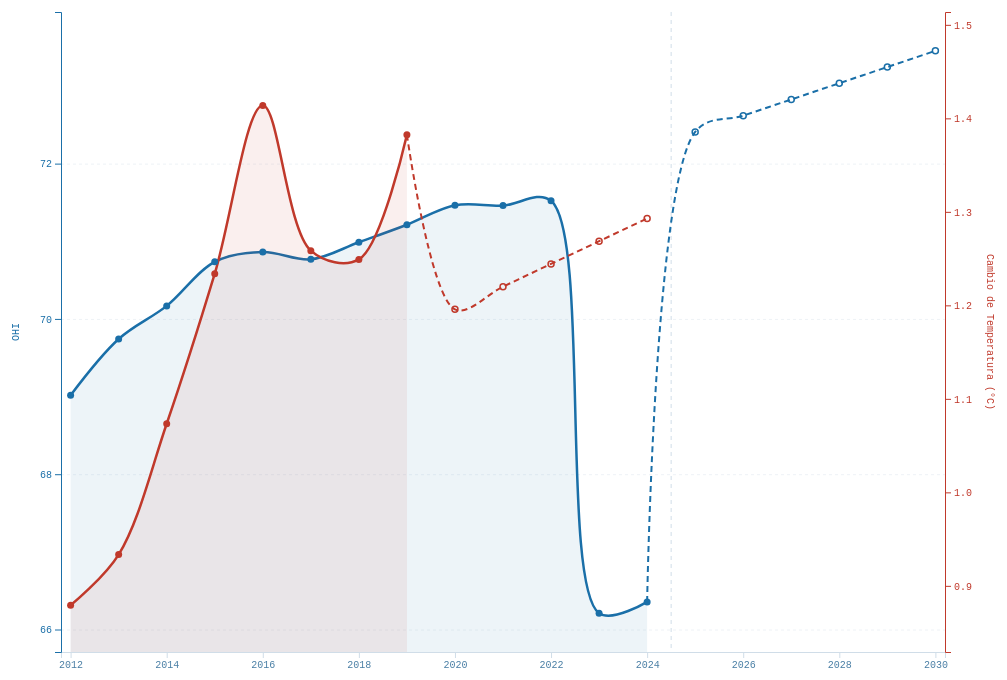
D3 v7 page, settled after 360 driven frames (6 s of simulated time); the page loaded 2 data file(s).


    const histYearsOhi  = [2012,2013,2014,2015,2016,2017,2018,2019,2020,2021,2022,2023,2024];
    const projYearsOhi  = [2025,2026,2027,2028,2029,2030];
    const histYearsTemp = [2012,2013,2014,2015,2016,2017,2018,2019];
    const projYearsTemp = [2020,2021,2022,2023,2024];
    const years         = histYearsOhi;
    const projYears     = projYearsOhi;
    const allYears      = [...histYearsOhi, ...projYearsOhi];
    const margin     = { top: 14, right: 54, bottom: 42, left: 54 };
    const tooltip   = document.getElementById('tooltip');
    const chartTitle = document.getElementById('chart-title');
    const chartSub   = document.getElementById('chart-subtitle');

    Promise.all([
      d3.csv('OHI_full.csv'),
      d3.csv('CT_full.csv')
    ]).then(([ohiCsv, tempCsv]) => {

      // OHI: hist 2012-2024, proj 2025-2030 — ya vienen en el CSV
      const globalOhiData = histYearsOhi.map(y => {
        const vals = ohiCsv.map(d => parseFloat(d[y])).filter(v => !isNaN(v));
        return { year: y, value: d3.mean(vals) };
      });
      const globalOhiProj = projYearsOhi.map(y => {
        const vals = ohiCsv.map(d => parseFloat(d[y])).filter(v => !isNaN(v));
        return { year: y, value: d3.mean(vals), lo: null, hi: null };
      });

      // Temperatura: hist 2012-2019, proj 2020-2024 — ya vienen en CT_full
      const globalTempData = histYearsTemp.map(y => {
        const vals = tempCsv.map(d => parseFloat(d[`Y${y}`])).filter(v => !isNaN(v));
        return { year: y, value: d3.mean(vals) };
      });
      const globalTempProj = projYearsTemp.map(y => {
        const vals = tempCsv.map(d => parseFloat(d[`Y${y}`])).filter(v => !isNaN(v));
        return { year: y, value: d3.mean(vals), lo: null, hi: null };
      });

      // --- Dimensiones SVG ---
      const W0 = document.getElementById('chart').clientWidth || 800;
      const usedH = document.querySelector('h1').offsetHeight
                  + document.querySelector('p.subtitle').offsetHeight
                  + document.getElementById('legend').offsetHeight + 28;
      const H0 = Math.max(120, window.innerHeight - usedH);
      const W  = W0 - margin.left - margin.right;
      const H  = H0 - margin.top  - margin.bottom;

      const x = d3.scalePoint().domain(allYears).range([0, W]).padding(0.2);

      const svg = d3.select('#chart').append('svg')
        .attr('width', W0).attr('height', H0)
        .append('g').attr('transform', `translate(${margin.left},${margin.top})`);

      // Grid
      const gridG = svg.append('g').attr('class', 'grid');

      // Separador
      svg.append('line').attr('id', 'separator')
        .attr('x1', x(2024) + x.step() * 0.5).attr('x2', x(2024) + x.step() * 0.5)
        .attr('y1', 0).attr('y2', H)
        .attr('stroke', '#d0dde8').attr('stroke-dasharray', '4,4').attr('stroke-width', 1);

      // Ejes (se actualizan con las escalas)
      const axisBottomG = svg.append('g').attr('class', 'axis-bottom').attr('transform', `translate(0,${H})`);
      const axisLeftG   = svg.append('g').attr('class', 'axis-left');
      const axisRightG  = svg.append('g').attr('class', 'axis-right').attr('transform', `translate(${W},0)`);

      svg.append('text').attr('class', 'axis-label-left')
        .attr('transform', 'rotate(-90)').attr('x', -H/2).attr('y', -42)
        .attr('text-anchor', 'middle').text('OHI');
      svg.append('text').attr('class', 'axis-label-right')
        .attr('transform', 'rotate(90)').attr('x', H/2).attr('y', -W-42)
        .attr('text-anchor', 'middle').text('Cambio de Temperatura (°C)');

      // Capas de datos (se redibujan)
      const areaOhiPath    = svg.append('path').attr('id', 'area-ohi');
      const bandOhiPath    = svg.append('path').attr('id', 'band-ohi');
      const lineOhiPath    = svg.append('path').attr('id', 'line-ohi').attr('fill','none').attr('stroke','#1a6fa8').attr('stroke-width',2.5);
      const lineOhiProjPath= svg.append('path').attr('id', 'line-ohi-proj').attr('fill','none').attr('stroke','#1a6fa8').attr('stroke-width',2).attr('stroke-dasharray','6,4');
      const areaTempPath   = svg.append('path').attr('id', 'area-temp');
      const bandTempPath   = svg.append('path').attr('id', 'band-temp');
      const lineTempPath   = svg.append('path').attr('id', 'line-temp').attr('fill','none').attr('stroke','#c0392b').attr('stroke-width',2.5);
      const lineTempProjPath=svg.append('path').attr('id', 'line-temp-proj').attr('fill','none').attr('stroke','#c0392b').attr('stroke-width',2).attr('stroke-dasharray','6,4');
      const dotsG          = svg.append('g').attr('id', 'dots');
      const overlayG       = svg.append('g').attr('id', 'overlay');

      function render(ohiData, ohiProj, tempData, tempProj, label) {
        const ohiLast  = ohiData[ohiData.length - 1];
        const tempLast = tempData[tempData.length - 1];

        const allOhiVals  = [...ohiData, ...ohiProj].flatMap(d => [d.value, d.lo ?? d.value, d.hi ?? d.value]);
        const allTempVals = [...tempData, ...tempProj].flatMap(d => [d.value, d.lo ?? d.value, d.hi ?? d.value]);

        const yOhi  = d3.scaleLinear().domain([d3.min(allOhiVals)-0.5,  d3.max(allOhiVals)+0.5]).range([H,0]);
        const yTemp = d3.scaleLinear().domain([d3.min(allTempVals)-0.05, d3.max(allTempVals)+0.1]).range([H,0]);

        gridG.call(d3.axisLeft(yOhi).tickSize(-W).tickFormat('').ticks(5));
        axisBottomG.call(d3.axisBottom(x).tickFormat(d3.format('d')).tickValues(allYears.filter((_,i) => i%2===0)));
        axisLeftG.call(d3.axisLeft(yOhi).ticks(5));
        axisRightG.call(d3.axisRight(yTemp).ticks(5));

        const lineGen = yScale => d3.line().x(d => x(d.year)).y(d => yScale(d.value)).curve(d3.curveCatmullRom);
        const bandGen = yScale => d3.area().x(d => x(d.year)).y0(d => yScale(d.lo)).y1(d => yScale(d.hi)).curve(d3.curveCatmullRom);
        const areaGen = (yScale) => d3.area().x(d => x(d.year)).y0(H).y1(d => yScale(d.value)).curve(d3.curveCatmullRom);

        areaOhiPath.datum(ohiData).attr('fill','rgba(26,111,168,0.08)').attr('d', areaGen(yOhi));
        bandOhiPath.datum([{year:ohiLast.year,lo:ohiLast.value,hi:ohiLast.value},...ohiProj]).attr('fill','rgba(26,111,168,0.12)').attr('d',bandGen(yOhi));
        lineOhiPath.datum(ohiData).attr('d', lineGen(yOhi)(ohiData));
        lineOhiProjPath.datum([ohiLast,...ohiProj]).attr('d', lineGen(yOhi)([ohiLast,...ohiProj]));

        areaTempPath.datum(tempData).attr('fill','rgba(192,57,43,0.08)').attr('d', areaGen(yTemp));
        bandTempPath.datum([{year:tempLast.year,lo:tempLast.value,hi:tempLast.value},...tempProj]).attr('fill','rgba(192,57,43,0.12)').attr('d',bandGen(yTemp));
        lineTempPath.datum(tempData).attr('d', lineGen(yTemp)(tempData));
        lineTempProjPath.datum([tempLast,...tempProj]).attr('d', lineGen(yTemp)([tempLast,...tempProj]));

        dotsG.selectAll('circle').remove();
        dotsG.selectAll('.dh').data(ohiData).enter().append('circle')
          .attr('cx',d=>x(d.year)).attr('cy',d=>yOhi(d.value)).attr('r',3.5).attr('fill','#1a6fa8');
        dotsG.selectAll('.dp').data(ohiProj).enter().append('circle')
          .attr('cx',d=>x(d.year)).attr('cy',d=>yOhi(d.value)).attr('r',3).attr('fill','none').attr('stroke','#1a6fa8').attr('stroke-width',1.5);
        dotsG.selectAll('.th').data(tempData).enter().append('circle')
          .attr('cx',d=>x(d.year)).attr('cy',d=>yTemp(d.value)).attr('r',3.5).attr('fill','#c0392b');
        dotsG.selectAll('.tp').data(tempProj).enter().append('circle')
          .attr('cx',d=>x(d.year)).attr('cy',d=>yTemp(d.value)).attr('r',3).attr('fill','none').attr('stroke','#c0392b').attr('stroke-width',1.5);

        overlayG.selectAll('rect').remove();
        overlayG.selectAll('rect').data(allYears).enter().append('rect')
          .attr('x', y => x(y) - x.step()*0.4).attr('y',0)
          .attr('width', x.step()*0.8).attr('height',H).attr('fill','transparent')
          .on('mousemove', (event, y) => {
            const o = [...ohiData,...ohiProj].find(d=>d.year===y);
            const t = [...tempData,...tempProj].find(d=>d.year===y);
            const isProj = projYears.includes(y);
            tooltip.style.opacity = 1;
            tooltip.style.left = (event.clientX+14)+'px';
            tooltip.style.top  = (event.clientY-30)+'px';
            tooltip.innerHTML = `<strong>${y}${isProj?' · Proyección':''}</strong>
              <span class="ohi-val">OHI: ${o.value.toFixed(2)}${o && o.lo != null ?` [${o.lo.toFixed(2)}, ${o.hi.toFixed(2)}]`:''}</span><br>
              ${t ? `<span class="temp-val">Temp: ${t.value.toFixed(3)} °C${t.lo != null ?` [${t.lo.toFixed(3)}, ${t.hi.toFixed(3)}]`:''}</span>` : ''}`;
          })
          .on('mouseleave', () => { tooltip.style.opacity = 0; });

        chartTitle.textContent = label
          ? `OHI vs Temperatura — ${label}`
          : 'OHI Promedio Global vs Cambio de Temperatura';
        chartSub.textContent = label
          ? `${label} · Histórico 2012–2019 · Proyección OHI hasta 2030`
          : 'Promedio global · Histórico 2012–2019 · Proyección 2020–2030';
      }

      // Mostrar global al inicio
      render(globalOhiData, globalOhiProj, globalTempData, globalTempProj, null);

      // Click desde el mapa
      window.addEventListener('message', e => {
        if (e.data?.type !== 'countryClick') return;
        const name = e.data.country;

        const ohiRow = ohiCsv.find(d => d.REF_AREA_LABEL === name);
        const countryOhiData = ohiRow
          ? histYearsOhi.map(y => ({ year: y, value: parseFloat(ohiRow[y]) })).filter(d => !isNaN(d.value))
          : globalOhiData;
        const countryOhiProj = ohiRow
          ? projYearsOhi.map(y => ({ year: y, value: parseFloat(ohiRow[y]), lo: null, hi: null })).filter(d => !isNaN(d.value))
          : globalOhiProj;

        const tempRow = tempCsv.find(d => d.Area === name ||
          d.Area.toLowerCase().includes(name.toLowerCase()) ||
          name.toLowerCase().includes(d.Area.toLowerCase()));
        const countryTempData = tempRow
          ? histYearsTemp.map(y => ({ year: y, value: parseFloat(tempRow[`Y${y}`]) })).filter(d => !isNaN(d.value))
          : globalTempData;
        const countryTempProj = tempRow
          ? projYearsTemp.map(y => ({ year: y, value: parseFloat(tempRow[`Y${y}`]), lo: null, hi: null })).filter(d => !isNaN(d.value))
          : globalTempProj;

        render(
          countryOhiData.length  >= 2 ? countryOhiData  : globalOhiData,
          countryOhiProj.length  >= 1 ? countryOhiProj  : globalOhiProj,
          countryTempData.length >= 2 ? countryTempData : globalTempData,
          countryTempProj.length >= 1 ? countryTempProj : globalTempProj,
          name
        );
      });
    });
  

### data: CT_full.csv
Area Code, Area, Y1961, Y1962, Y1963, Y1964, Y1965, Y1966, Y1967, Y1968, Y1969, Y1970, Y1971, Y1972, Y1973, Y1974, Y1975, Y1976, Y1977, Y1978, Y1979, Y1980, Y1981, Y1982
2, Afghanistan, -0.08, -0.12, 0.882, -0.727, -0.2, 0.176, -0.361, -0.373, -0.491, 0.858, 0.617, -1.131, 0.22, -0.487, -0.468, -0.292, 0.529, 0.137, 0.334, 0.583, 0.469, -0.35
3, Albania, 0.631, 0.339, 0.084, -0.171, -0.392, 0.551, -0.084, 0.071, -0.024, -0.129, -0.219, -0.09, -0.299, -0.139, -0.207, -0.685, 0.552, -0.788, 0.244, -0.376, -0.302, 0.247
4, Algeria, 0.186, 0.101, 0.045, 0.212, -0.135, 0.404, -0.024, -0.079, 0.262, 0.075, -0.409, -0.357, -0.01, -0.49, -0.571, -0.831, 0.546, 0.045, 0.687, 0.278, 0.247, 0.427
5, American Samoa, -0.014, -0.08, 0.072, -0.226, -0.473, 0.177, -0.402, -0.181, 0.107, -0.049, -0.428, 0.062, 0.328, -0.177, 0.017, -0.129, 0.163, 0.03, 0.328, 0.305, 0.18, 0.281
6, Andorra, 0.749, 0.11, -0.755, 0.305, -0.5, 0.403, 0.616, 0.001, -0.156, 0.107, -0.331, -0.5, 0.016, -0.393, 0.233, -0.059, -0.111, -0.173, 0.047, -0.198, 0.167, 1.037
7, Angola, 0.053, -0.139, -0.176, -0.215, -0.181, 0.193, -0.069, -0.183, 0.19, 0.223, -0.129, -0.064, 0.448, -0.196, -0.048, -0.333, 0.24, 0.002, 0.26, 0.247, -0.063, 0.152
258, Anguilla, 0.072, 0.059, 0.283, 0.227, -0.331, 0.036, -0.281, -0.24, 0.276, -0.008, -0.309, -0.234, 0.045, -0.456, -0.45, -0.543, 0.016, 0.025, -0.083, 0.582, 0.419, -0.017
30, Antarctica, 0.28, -0.227, 0.135, -0.366, -0.099, -0.24, 0.133, -0.088, -0.256, -0.133, 0.28, 0.621, 0.011, 0.169, 0.177, -0.634, 0.25, -0.118, -0.234, 0.565, 0.706, -0.031
8, Antigua and Barbuda, 0.057, 0.07, 0.308, 0.214, -0.373, 0.084, -0.259, -0.245, 0.239, -0.003, -0.292, -0.261, 0.095, -0.448, -0.496, -0.549, 0.058, 0.044, 0.013, 0.558, 0.472, 0.083
9, Argentina, 0.129, -0.058, 0.146, -0.368, 0.063, -0.19, -0.023, 0.456, 0.283, 0.439, -0.264, -0.009, -0.157, -0.123, -0.056, -0.361, 0.395, 0.333, 0.236, 0.342, 0.356, 0.34
1, Armenia, -1.278, -1.278, -1.278, -1.278, -1.278, -1.278, -1.278, -1.278, -1.278, -1.278, -1.278, -1.278, -1.278, -1.278, -1.278, -1.278, -1.278, -1.278, -1.278, -1.278, -1.278, -1.278
22, Aruba, -0.232, 0.072, -0.041, 0.118, -0.237, 0.05, -0.326, -0.132, 0.423, 0.182, -0.375, -0.075, 0.141, -0.608, -0.368, -0.1627, 0.04267, 0.248, 0.568, 0.888, 0.627, 0.385
10, Australia, 0.151, 0.123, -0.114, -0.022, 0.127, -0.238, -0.092, -0.206, 0.112, 0.002, -0.04, 0.099, 0.858, -0.345, 0.061, -0.5, 0.19, 0.078, 0.368, 0.862, 0.456, 0.158
11, Austria, 1.035, -0.619, -0.721, -0.367, -0.882, 0.605, 0.677, 0.211, -0.124, -0.55, -0.061, 0.106, -0.032, 0.315, 0.862, 0.216, 0.498, -0.474, -0.111, -0.272, 0.281, 0.39
52, Azerbaijan, -0.773, -0.773, -0.773, -0.773, -0.773, -0.773, -0.773, -0.773, -0.773, -0.773, -0.773, -0.773, -0.773, -0.773, -0.773, -0.773, -0.773, -0.773, -0.773, -0.773, -0.773, -0.773
12, Bahamas, 0.016, -0.128, -0.125, 0.131, 0.024, -0.198, -0.172, -0.298, -0.11, -0.483, -0.035, 0.432, 0.298, 0.064, 0.451, -0.257, 0.085, 0.163, 0.245, 0.371, -0.041, 0.539
13, Bahrain, -0.465, 0.418, 0.648, -0.55, 0.241, 0.552, -0.351, -0.434, 0.58, 0.278, -0.207, -0.525, -0.182, -0.176, -0.158, -0.444, 0.392, 0.161, 0.921, 0.418, 0.476, -0.042
16, Bangladesh, 0.155, -0.254, -0.081, 0.105, -0.196, 0.326, -0.215, -0.228, 0.009, -0.028, -0.579, -0.015, 0.166, -0.134, -0.074, -0.096, -0.264, -0.205, 0.459, 0.107, -0.173, -0.038
14, Barbados, 0.215, 0.09, 0.197, -0.012, -0.279, -0.147, -0.248, -0.357, 0.317, 0.083, -0.218, -0.058, -0.04, -0.378, -0.604, -0.463, -0.074, 0.228, 0.022, -0.0112, -0.0444, -0.0776
57, Belarus, 1.258, 1.258, 1.258, 1.258, 1.258, 1.258, 1.258, 1.258, 1.258, 1.258, 1.258, 1.258, 1.258, 1.258, 1.258, 1.258, 1.258, 1.258, 1.258, 1.258, 1.258, 1.258
15, Belgium-Luxembourg, 0.872, -0.803, -1.171, -0.214, -0.763, 0.478, 0.678, -0.021, -0.013, -0.472, -0.02, -0.177, 0.182, 0.167, 0.945, 0.748, 0.145, -0.275, -0.631, -0.042, 0.198, 0.514
23, Belize, -0.079, -0.2, -0.14, -0.148, -0.202, -0.309, -0.398, -0.283, 0.189, -0.26, -0.157, 0.608, 0.539, 0.255, 0.141, -0.217, 0.362, 0.215, 0.767, 0.768, 0.049, 0.679
53, Benin, -0.116, -0.222, 0.173, -0.204, -0.054, 0.016, -0.212, -0.086, 0.319, 0.318, -0.254, 0.014, 0.55, 0.01, -0.302, -0.23, 0.334, -0.061, 0.487, 0.413, 0.198, 0.217
18, Bhutan, 0.218, -0.278, -0.213, 0.056, -0.574, 0.186, -0.371, -0.463, 0.114, -0.027, -0.229, -0.022, 0.331, 0.183, 0.132, -0.033, -0.042, -0.215, 0.356, 0.05, 0.211, -0.103
19, Bolivia (Plurinational State of), 0.234, 0.001, 0.449, -0.12, 0.285, -0.034, 0.42, 0.062, 0.648, 0.344, -0.439, 0.208, 0.25, -0.21, -0.089, -0.167, 0.292, 0.34, 0.163, 0.215, 0.172, 0.255
80, Bosnia and Herzegovina, 0.671, 0.671, 0.671, 0.671, 0.671, 0.671, 0.671, 0.671, 0.671, 0.671, 0.671, 0.671, 0.671, 0.671, 0.671, 0.671, 0.671, 0.671, 0.671, 0.671, 0.671, 0.671
20, Botswana, 0.126, 0.217, -0.457, -0.04, 0.101, 0.436, -0.451, -0.182, 0.215, 0.623, -0.105, -0.446, 0.641, -0.712, -0.24, -0.787, 0.228, -0.114, 0.471, -0.069, -0.459, 0.385
21, Brazil, 0.165, -0.18, 0.149, -0.235, -0.079, 0.051, 0.072, -0.384, 0.349, 0.123, -0.175, 0.069, 0.427, -0.199, -0.131, -0.187, 0.238, 0.011, -0.007, 0.303, 0.183, 0.28
239, British Virgin Islands, 0.1, 0.04, 0.24, 0.232, -0.322, -0.003, -0.3, -0.225, 0.322, 0.007, -0.315, -0.192, -0.013, -0.467, -0.374, -0.522, -0.019, -0.002, -0.167, 0.617, 0.39, -0.07
26, Brunei Darussalam, 0.141, -0.068, -0.227, -0.051, -0.366, 0.13, -0.189, -0.204, 0.195, -0.012, -0.236, 0.026, 0.436, -0.259, 0.004, -0.059, 0.021, 0.129, 0.211, 0.268, 0.097, 0.168
27, Bulgaria, 0.888, 0.474, -0.257, -0.539, -0.461, 1.143, 0.02, 0.415, -0.486, 0.201, -0.148, 0.128, -0.432, -0.199, 0.387, -0.845, 0.563, -0.717, 0.161, -0.443, -0.036, -0.12
233, Burkina Faso, -0.302, -0.251, 0.126, -0.231, -0.135, -0.149, -0.176, -0.191, 0.571, 0.352, -0.04, 0.13, 0.655, -0.096, -0.327, -0.333, 0.259, 0.198, 0.428, 0.796, 0.302, 0.151
29, Burundi, 0.068, -0.452, -0.03, -0.142, -0.22, 0.053, -0.206, -0.222, 0.206, 0.331, -0.182, 0.272, 0.47, -0.077, 0.02575, 0.1285, 0.2313, 0.334, 0.3427, 0.3515, 0.3603, 0.369
… [head cut at 6 KiB]
### data: OHI_full.csv
REF_AREA, REF_AREA_LABEL, 2012, 2013, 2014, 2015, 2016, 2017, 2018, 2019, 2020, 2021, 2022, 2023, 2024, 2025, 2026, 2027, 2028, 2029, 2030
ABW, Aruba, 70.79, 70.1, 70.09, 70.52, 71.28, 72.14, 77.65, 80.87, 79.94, 79.39, 76.43, 64.9, 67.5, 83.79, 84.96, 86.13, 87.31, 88.48, 89.65
AGO, Angola, 63.33, 64.57, 64.57, 67.0, 67.66, 66.7, 65.71, 61.9, 59.76, 59.23, 59.41, 57.91, 57.89, 57.73, 56.91, 56.1, 55.28, 54.47, 53.65
AIA, Anguilla, 72.17, 70.6, 70.82, 70.86, 70.74, 70.21, 70.36, 70.3, 70.36, 70.35, 70.44, 70.63, 70.87, 69.85, 69.75, 69.65, 69.55, 69.45, 69.35
ALB, Albania, 62.95, 63.27, 63.86, 66.55, 66.16, 66.7, 67.38, 67.52, 71.79, 71.7, 71.19, 65.38, 69.68, 74.53, 75.46, 76.39, 77.33, 78.26, 79.19
ARE, UnitedArab Emirates, 82.74, 82.13, 82.86, 83.49, 83.44, 84.35, 85.03, 85.07, 84.94, 84.76, 84.7, 78.04, 79.83, 86.05, 86.3, 86.56, 86.81, 87.07, 87.32
ARG, Argentina, 65.39, 68.36, 69.8, 68.81, 69.52, 69.48, 69.08, 69.96, 70.57, 71.24, 75.25, 68.09, 65.98, 74.49, 75.08, 75.67, 76.26, 76.84, 77.43
ASM, American Samoa, 75.13, 75.65, 75.42, 75.04, 73.86, 73.61, 72.59, 72.14, 71.8, 71.67, 71.58, 64.38, 64.4, 69.82, 69.36, 68.9, 68.45, 67.99, 67.53
ATG, Antigua and Barbuda, 78.2, 77.49, 77.8, 78.87, 79.04, 78.97, 79.08, 79.56, 78.61, 79.15, 79.0, 73.66, 74.64, 79.57, 79.68, 79.79, 79.9, 80.01, 80.12
AUS, Australia, 75.01, 75.15, 75.46, 75.34, 74.96, 74.99, 74.51, 74.96, 75.13, 74.95, 74.99, 75.05, 75.03, 74.8, 74.77, 74.74, 74.7, 74.67, 74.64
BEN, Benin, 63.47, 64.16, 64.87, 65.43, 65.73, 65.93, 66.12, 66.02, 66.45, 66.58, 66.53, 66.68, 66.42, 67.14, 67.31, 67.47, 67.64, 67.8, 67.97
BGD, Bangladesh, 71.08, 69.77, 70.06, 69.64, 69.39, 69.99, 71.51, 72.27, 74.01, 74.23, 78.38, 76.27, 75.09, 78.44, 79.3, 80.16, 81.03, 81.89, 82.75
BGR, Bulgaria, 66.94, 67.64, 65.19, 67.38, 70.22, 71.24, 70.14, 70.99, 70.43, 70.91, 71.13, 62.87, 63.6, 73.51, 74.02, 74.54, 75.05, 75.56, 76.08
BHR, Bahrain, 74.2, 75.14, 76.37, 76.52, 76.63, 75.92, 75.96, 75.72, 76.68, 76.7, 75.21, 68.18, 69.97, 76.39, 76.43, 76.48, 76.52, 76.56, 76.61
BHS, Bahamas The, 73.31, 77.14, 77.07, 77.72, 79.07, 79.6, 80.03, 79.93, 79.02, 79.51, 79.95, 73.24, 75.08, 81.14, 81.43, 81.72, 82.01, 82.3, 82.59
BIH, Bosnia and Herzegovina, 57.82, 59.68, 60.34, 61.39, 63.09, 62.9, 65.09, 66.43, 66.73, 67.22, 68.92, 59.54, 61.99, 72.21, 73.28, 74.35, 75.43, 76.5, 77.57
BLZ, Belize, 69.45, 70.92, 67.96, 72.74, 72.53, 72.84, 73.3, 72.02, 72.95, 73.73, 73.88, 68.71, 69.98, 74.97, 75.32, 75.67, 76.02, 76.37, 76.71
BRA, Brazil, 76.95, 78.32, 79.22, 79.57, 79.63, 80.06, 79.89, 80.08, 79.86, 79.83, 79.61, 72.37, 70.48, 80.6, 80.74, 80.89, 81.03, 81.18, 81.32
BRB, Barbados, 62.23, 62.17, 62.73, 62.25, 62.05, 62.27, 63.74, 65.0, 65.08, 65.11, 62.04, 57.53, 56.78, 65.12, 65.37, 65.62, 65.87, 66.12, 66.37
BRN, Brunei Darussalam, 65.23, 65.81, 66.89, 65.65, 65.48, 63.28, 63.72, 64.5, 68.08, 66.19, 68.02, 61.53, 59.28, 67.28, 67.49, 67.7, 67.91, 68.12, 68.33
CAN, Canada, 77.24, 77.18, 75.52, 74.63, 74.86, 75.54, 74.96, 73.19, 72.11, 71.7, 72.04, 63.75, 63.79, 70.04, 69.49, 68.94, 68.39, 67.84, 67.29
CHL, Chile, 69.88, 71.41, 73.14, 72.9, 73.44, 72.9, 75.23, 75.43, 81.02, 81.48, 79.4, 72.01, 69.57, 83.75, 84.79, 85.83, 86.87, 87.92, 88.96
CHN, China, 62.97, 64.45, 66.65, 67.03, 67.52, 67.97, 68.26, 68.75, 69.21, 69.58, 70.16, 61.63, 61.48, 71.46, 71.91, 72.35, 72.8, 73.24, 73.69
CIV, Cote d'Ivoire, 58.68, 59.58, 59.11, 58.74, 57.86, 56.06, 55.57, 54.76, 54.32, 54.82, 54.65, 54.84, 54.93, 51.93, 51.33, 50.72, 50.12, 49.51, 48.91
CMR, Cameroon, 67.93, 68.38, 68.5, 68.82, 68.91, 69.22, 69.55, 70.47, 69.92, 69.92, 69.51, 64.31, 64.33, 70.42, 70.55, 70.68, 70.81, 70.94, 71.07
COD, Congo Dem. Rep., 56.07, 56.36, 57.86, 57.36, 56.84, 59.01, 59.16, 60.97, 61.79, 59.31, 57.43, 52.83, 54.8, 61.0, 61.31, 61.62, 61.93, 62.25, 62.56
COG, Congo Rep., 55.59, 58.49, 59.71, 61.32, 59.72, 55.03, 52.93, 51.52, 49.62, 49.25, 49.14, 47.54, 47.83, 44.23, 42.84, 41.45, 40.05, 38.66, 37.27
COK, Cook Islands, 66.88, 68.06, 67.81, 67.33, 65.28, 63.35, 67.08, 65.63, 63.7, 62.47, 61.86, 61.86, 61.88, 61.62, 61.13, 60.63, 60.14, 59.65, 59.15
COL, Colombia, 67.23, 65.17, 66.78, 67.02, 67.09, 69.63, 71.36, 69.08, 69.42, 70.27, 70.6, 63.79, 64.96, 72.55, 73.06, 73.58, 74.1, 74.62, 75.14
COM, Comoros, 70.71, 74.61, 77.5, 78.79, 77.99, 76.25, 75.62, 76.37, 75.78, 77.11, 78.38, 71.46, 75.96, 78.34, 78.56, 78.79, 79.01, 79.24, 79.46
CPV, Cabo Verde, 67.6, 68.59, 68.27, 71.46, 70.39, 68.93, 67.97, 68.8, 68.17, 68.32, 67.37, 59.76, 59.51, 67.57, 67.42, 67.27, 67.11, 66.96, 66.8
CRI, Costa Rica, 66.94, 66.58, 65.62, 66.61, 67.39, 67.0, 67.73, 67.9, 67.65, 68.93, 68.88, 62.84, 64.08, 69.55, 69.83, 70.11, 70.39, 70.67, 70.95
CUB, Cuba, 65.75, 66.65, 67.16, 67.63, 67.72, 68.01, 69.66, 71.16, 71.93, 72.08, 72.03, 64.98, 63.79, 74.8, 75.53, 76.25, 76.98, 77.7, 78.43
CXR, Christmas Island, 69.92, 70.51, 71.05, 71.09, 70.84, 70.32, 70.48, 70.64, 70.3, 69.79, 69.91, 70.02, 70.05, 70.02, 69.99, 69.95, 69.92, 69.88, 69.85
CYM, Cayman Islands, 70.52, 70.73, 71.14, 71.59, 72.58, 73.18, 73.05, 72.75, 73.03, 73.29, 73.09, 64.44, 62.48, 74.44, 74.71, 74.98, 75.24, 75.51, 75.78
CYP, Cyprus, 62.49, 62.17, 62.5, 63.43, 64.17, 65.95, 66.53, 68.67, 68.48, 68.32, 68.63, 59.97, 62.41, 71.83, 72.61, 73.39, 74.16, 74.94, 75.72
DEU, Germany, 72.42, 73.28, 73.84, 75.46, 75.37, 75.56, 76.37, 77.23, 74.91, 75.64, 76.35, 69.85, 69.41, 77.55, 77.83, 78.11, 78.39, 78.67, 78.95
DJI, Djibouti, 69.26, 71.12, 71.93, 72.3, 72.44, 70.26, 73.45, 76.12, 78.93, 79.62, 79.58, 74.32, 74.2, 82.69, 83.75, 84.82, 85.88, 86.95, 88.01
DMA, Dominica, 72.17, 72.75, 72.62, 72.81, 72.75, 72.66, 72.03, 72.41, 71.52, 70.11, 70.68, 64.37, 63.74, 70.31, 70.1, 69.88, 69.67, 69.46, 69.25
DNK, Denmark, 69.19, 69.59, 68.6, 69.08, 69.06, 71.72, 71.92, 71.94, 71.22, 71.99, 72.44, 67.33, 68.05, 73.84, 74.25, 74.67, 75.08, 75.49, 75.91
DOM, Dominican Republic, 65.08, 65.65, 66.28, 67.18, 67.64, 68.69, 69.81, 70.45, 70.54, 70.74, 70.75, 63.99, 66.91, 73.54, 74.18, 74.81, 75.45, 76.09, 76.72
… [head cut at 6 KiB]